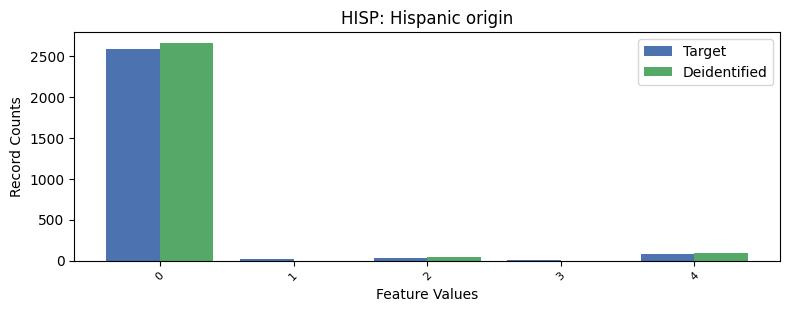

The data file committed next to this chart (first rows):
, HISP, count_target, count_deidentified
0, 0, 2588, 2657
1, 4, 84, 97.0
2, 2, 36, 40.0
3, 1, 16, 0.0
4, 3, 5, 0.0
